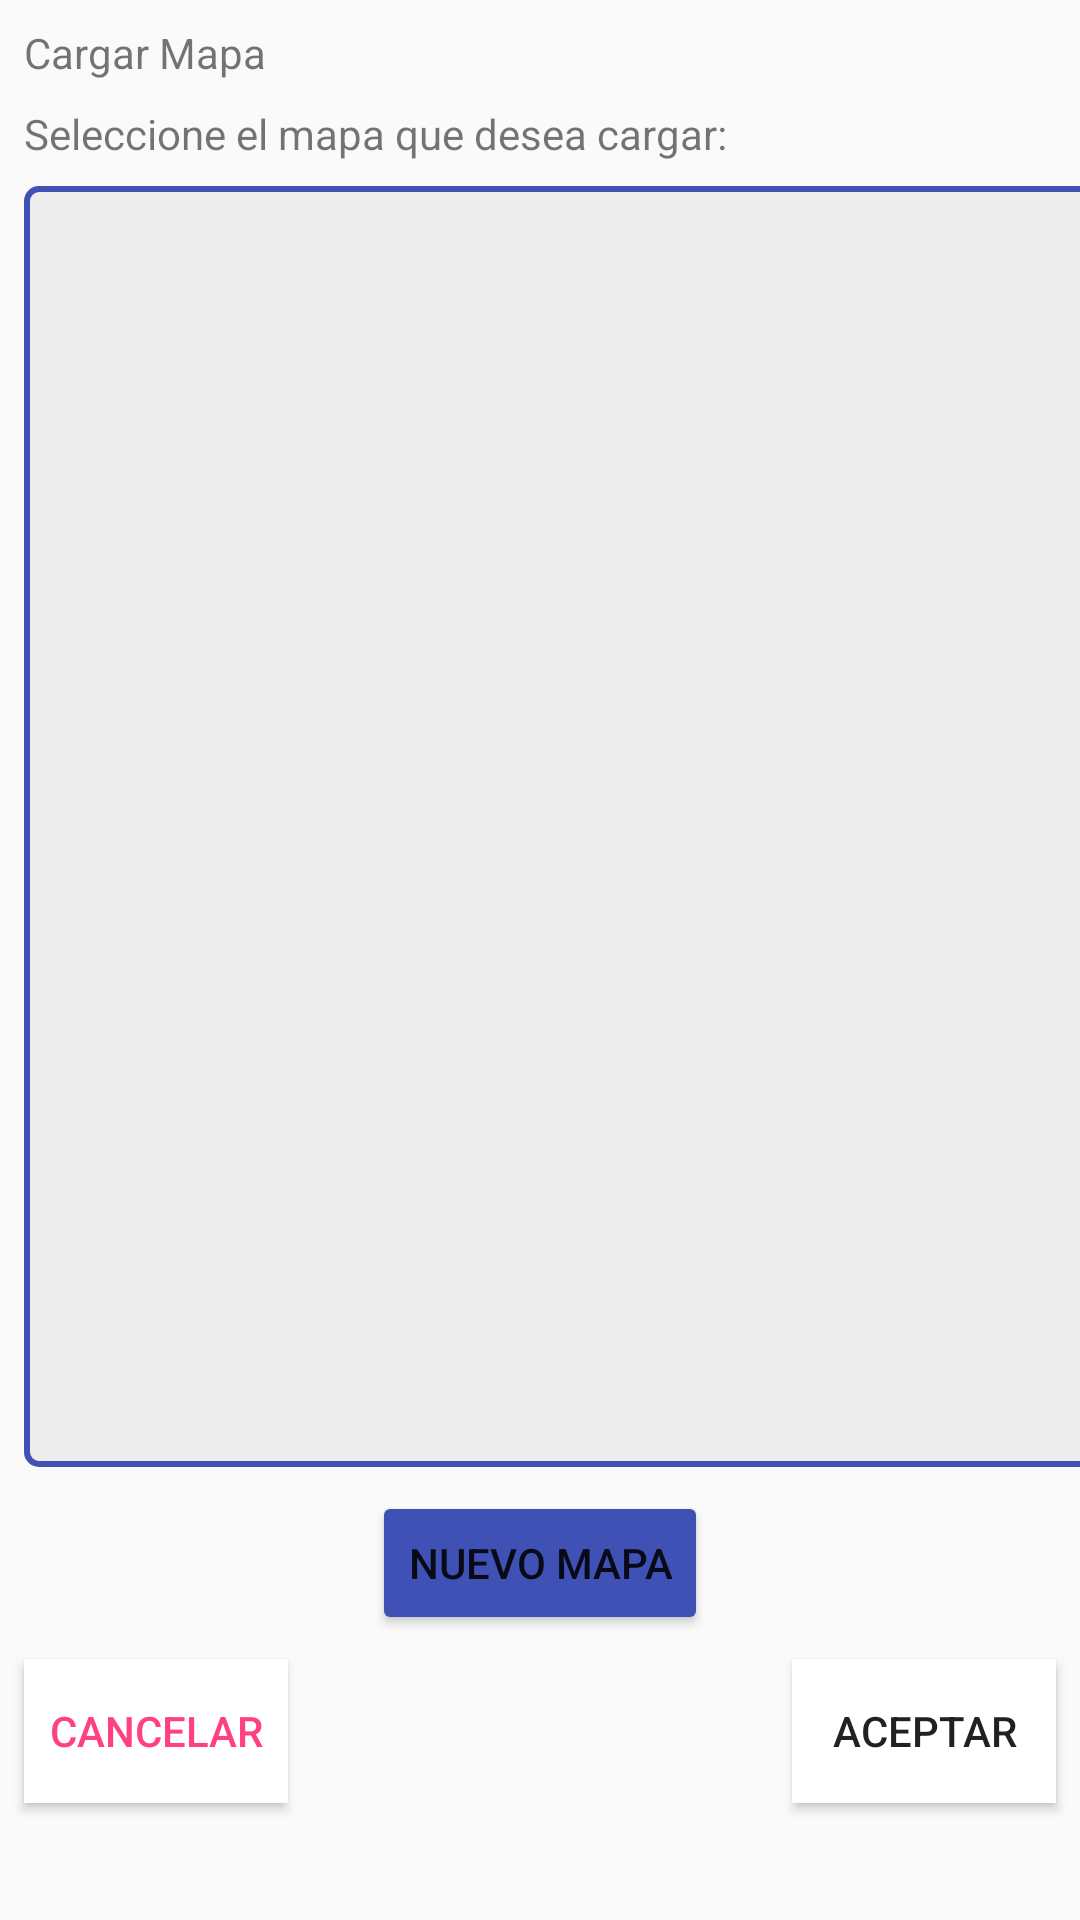

Write the Android layout XML for this screen, with the resource values it uses.
<!-- AndroidManifest.xml: application theme AppTheme -->
<!-- res/layout/dailog_abrirmapa.xml -->
<android.support.constraint.ConstraintLayout xmlns:android="http://schemas.android.com/apk/res/android"
    xmlns:app="http://schemas.android.com/apk/res-auto"
    xmlns:tools="http://schemas.android.com/tools"
    android:layout_width="match_parent"
    android:layout_height="match_parent">


    <TextView
        android:id="@+id/textView6"
        android:layout_width="wrap_content"
        android:layout_height="wrap_content"
        android:layout_marginStart="8dp"
        android:layout_marginTop="8dp"
        android:text="Cargar Mapa"
        app:layout_constraintStart_toStartOf="parent"
        app:layout_constraintTop_toTopOf="parent" />

    <TextView
        android:id="@+id/textView5"
        android:layout_width="wrap_content"
        android:layout_height="wrap_content"
        android:layout_marginStart="8dp"
        android:layout_marginTop="8dp"
        android:text="Seleccione el mapa que desea cargar:"
        app:layout_constraintStart_toStartOf="parent"
        app:layout_constraintTop_toBottomOf="@+id/textView6" />

    <android.support.v7.widget.RecyclerView
        android:id="@+id/rvListaMapa"
        android:layout_width="393dp"
        android:layout_height="427dp"
        android:layout_marginEnd="8dp"
        android:layout_marginStart="8dp"
        android:layout_marginTop="8dp"
        android:background="@drawable/fondo"
        app:layout_constraintEnd_toEndOf="parent"
        app:layout_constraintHorizontal_bias="0.0"
        app:layout_constraintStart_toStartOf="parent"
        app:layout_constraintTop_toBottomOf="@+id/textView5">

    </android.support.v7.widget.RecyclerView>

    <Button
        android:id="@+id/btnNuevoMapa"
        android:layout_width="wrap_content"
        android:layout_height="wrap_content"
        android:layout_marginEnd="8dp"
        android:layout_marginStart="8dp"
        android:layout_marginTop="8dp"
        android:theme="@style/MyBtnAceptar"
        android:text="Nuevo Mapa"
        app:layout_constraintEnd_toEndOf="parent"
        app:layout_constraintStart_toStartOf="parent"
        app:layout_constraintTop_toBottomOf="@+id/rvListaMapa" />

    <Button
        android:id="@+id/btnCancelarMapa"
        android:layout_width="wrap_content"
        android:layout_height="0dp"
        android:layout_marginStart="8dp"
        android:layout_marginTop="8dp"
        android:background="@color/white"
        android:textColor="@color/colorAccent"
        android:text="Cancelar"
        app:layout_constraintStart_toStartOf="parent"
        app:layout_constraintTop_toBottomOf="@+id/btnNuevoMapa" />

    <Button
        android:id="@+id/btnAceptarMapa"
        android:layout_width="wrap_content"
        android:layout_height="wrap_content"
        android:layout_marginEnd="8dp"
        android:layout_marginTop="8dp"
        android:background="@color/white"
        android:text="Aceptar"
        app:layout_constraintEnd_toEndOf="parent"
        app:layout_constraintTop_toBottomOf="@+id/btnNuevoMapa" />

</android.support.constraint.ConstraintLayout>
<!-- resources referenced by this layout -->
<resources>
  <color name="colorAccent">#FF4081</color>
  <color name="white">#FFFFFF</color>
  <!-- drawable fondo (drawable) -->
  <?xml version="1.0" encoding="utf-8"?>
  <shape xmlns:android="http://schemas.android.com/apk/res/android" android:shape="rectangle">
      <solid android:color="@color/softGrey"/>
      <corners android:radius="12px"/>
      <stroke  android:width="2dip" android:color="@color/colorPrimary"/>
  </shape>
  <style name="MyBtnAceptar" parent="Theme.AppCompat.Light">
          <item name="colorControlHighlight">@color/colorPrimaryLight</item>
          <item name="colorButtonNormal">@color/colorPrimary</item>
          <item name="android:textSize">14sp</item>
      </style>
  <style name="AppTheme" parent="Theme.AppCompat.Light.DarkActionBar">
          
          <item name="colorPrimary">@color/colorPrimary</item>
          <item name="colorPrimaryDark">@color/colorPrimaryDark</item>
          <item name="colorAccent">@color/colorAccent</item>
      </style>
  <color name="softGrey">#ededed</color>
  <color name="colorPrimary">#3F51B5</color>
  <color name="colorPrimaryLight">#C5CAE9</color>
  <color name="colorPrimaryDark">#303F9F</color>
</resources>
